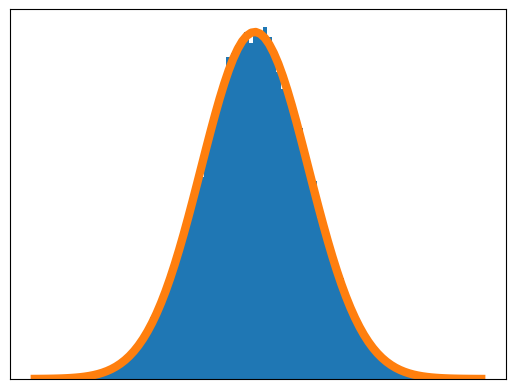
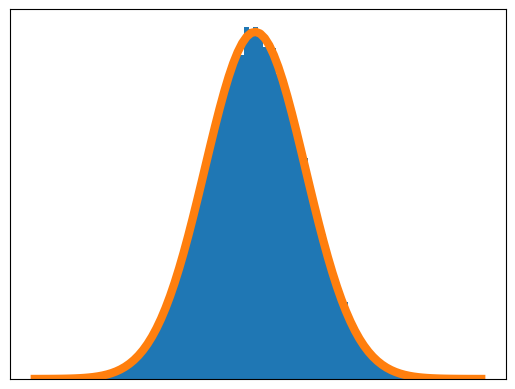
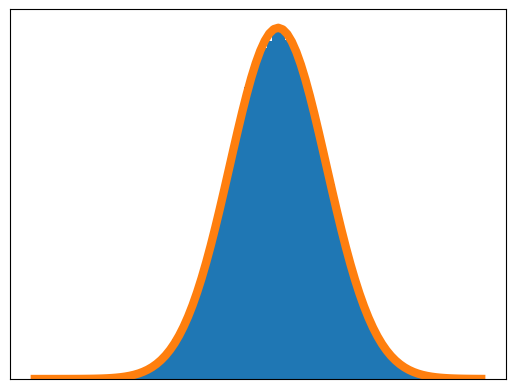
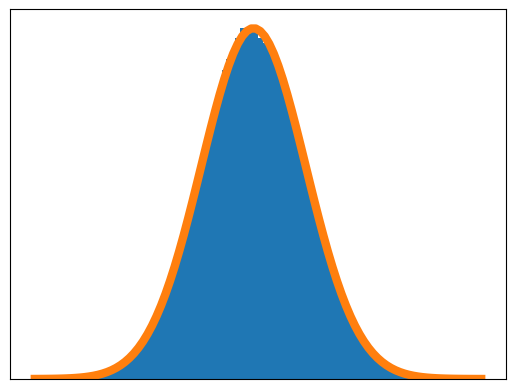
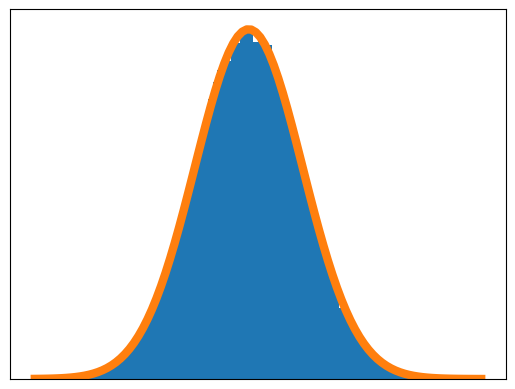
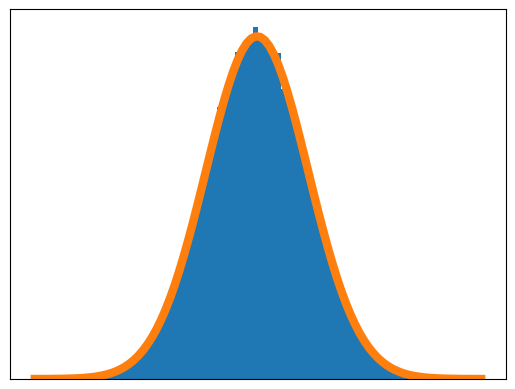
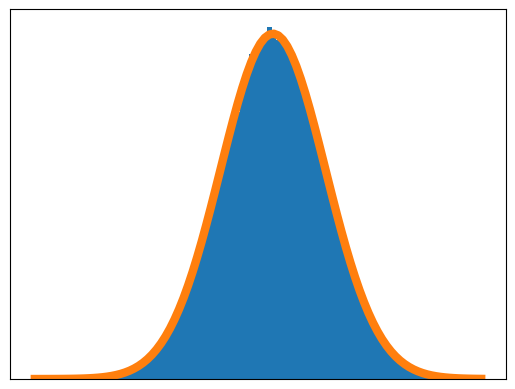
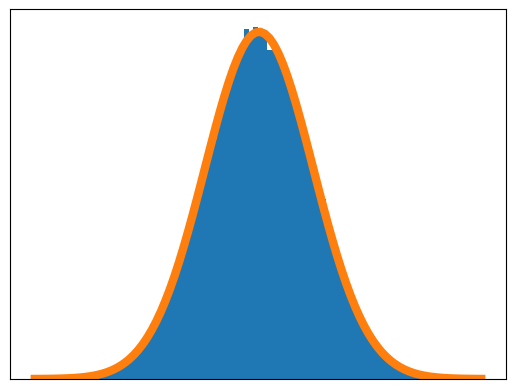
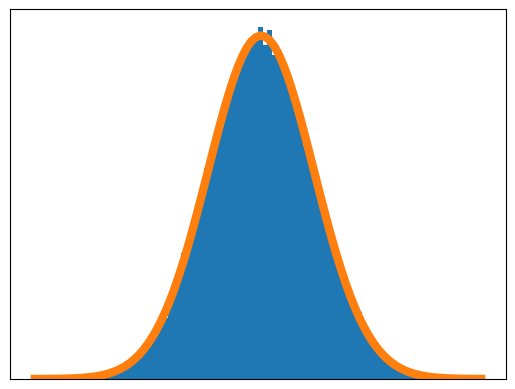
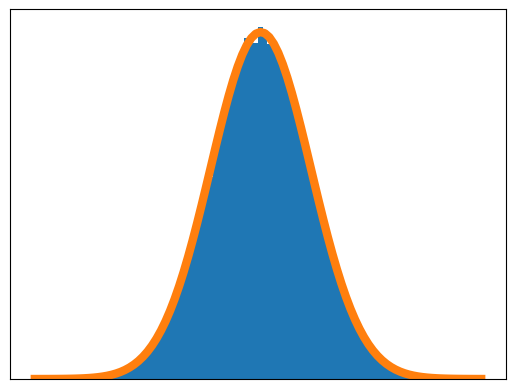
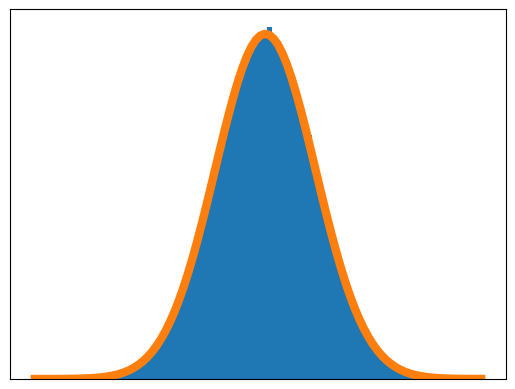
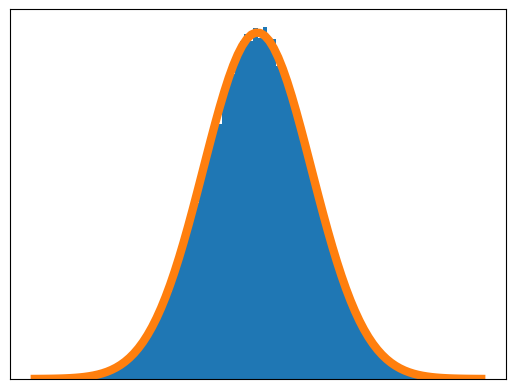

The matplotlib source for these figures, in order:
import matplotlib.pyplot as plt
import numpy as np
from scipy import stats

for alpha in [1, 2, 3, 4]:
    with open('attack.txt', 'w') as f:
        f.write(f'{alpha}\n-1\n-1\n')
    rng = np.random.default_rng()
    samples = rng.normal(0, 0.25, size=[100000])
    _, bins, _ = plt.hist(samples, bins=100, density=True)
    bin_centers = 0.5*(bins[1:] + bins[:-1])
    plt.plot(bin_centers, stats.norm.pdf(bin_centers, 0, 0.25), linewidth=6)
    plt.xticks([])
    plt.yticks([])
    # plt.savefig(f'alpha_{alpha}.pdf')
    plt.show()

for beta in [0, 1, 2, 4]:
    with open('attack.txt', 'w') as f:
        f.write(f'-1\n{beta}\n-1\n')
    rng = np.random.default_rng()
    samples = rng.normal(0, 0.25, size=[100000])
    _, bins, _ = plt.hist(samples, bins=100, density=True)
    bin_centers = 0.5*(bins[1:] + bins[:-1])
    plt.plot(bin_centers, stats.norm.pdf(bin_centers, 0, 0.25), linewidth=6)
    plt.xticks([])
    plt.yticks([])
    # plt.savefig(f'beta_{beta}.pdf')
    plt.show()

for gamma in [0, 1, 2, 4]:
    with open('attack.txt', 'w') as f:
        f.write(f'-1\n-1\n{gamma}\n')
    rng = np.random.default_rng()
    samples = rng.normal(0, 0.25, size=[100000])
    _, bins, _ = plt.hist(samples, bins=100, density=True)
    bin_centers = 0.5*(bins[1:] + bins[:-1])
    plt.plot(bin_centers, stats.norm.pdf(bin_centers, 0, 0.25), linewidth=6)
    plt.xticks([])
    plt.yticks([])
    # plt.savefig(f'gamma_{gamma}.pdf')
    plt.show()
